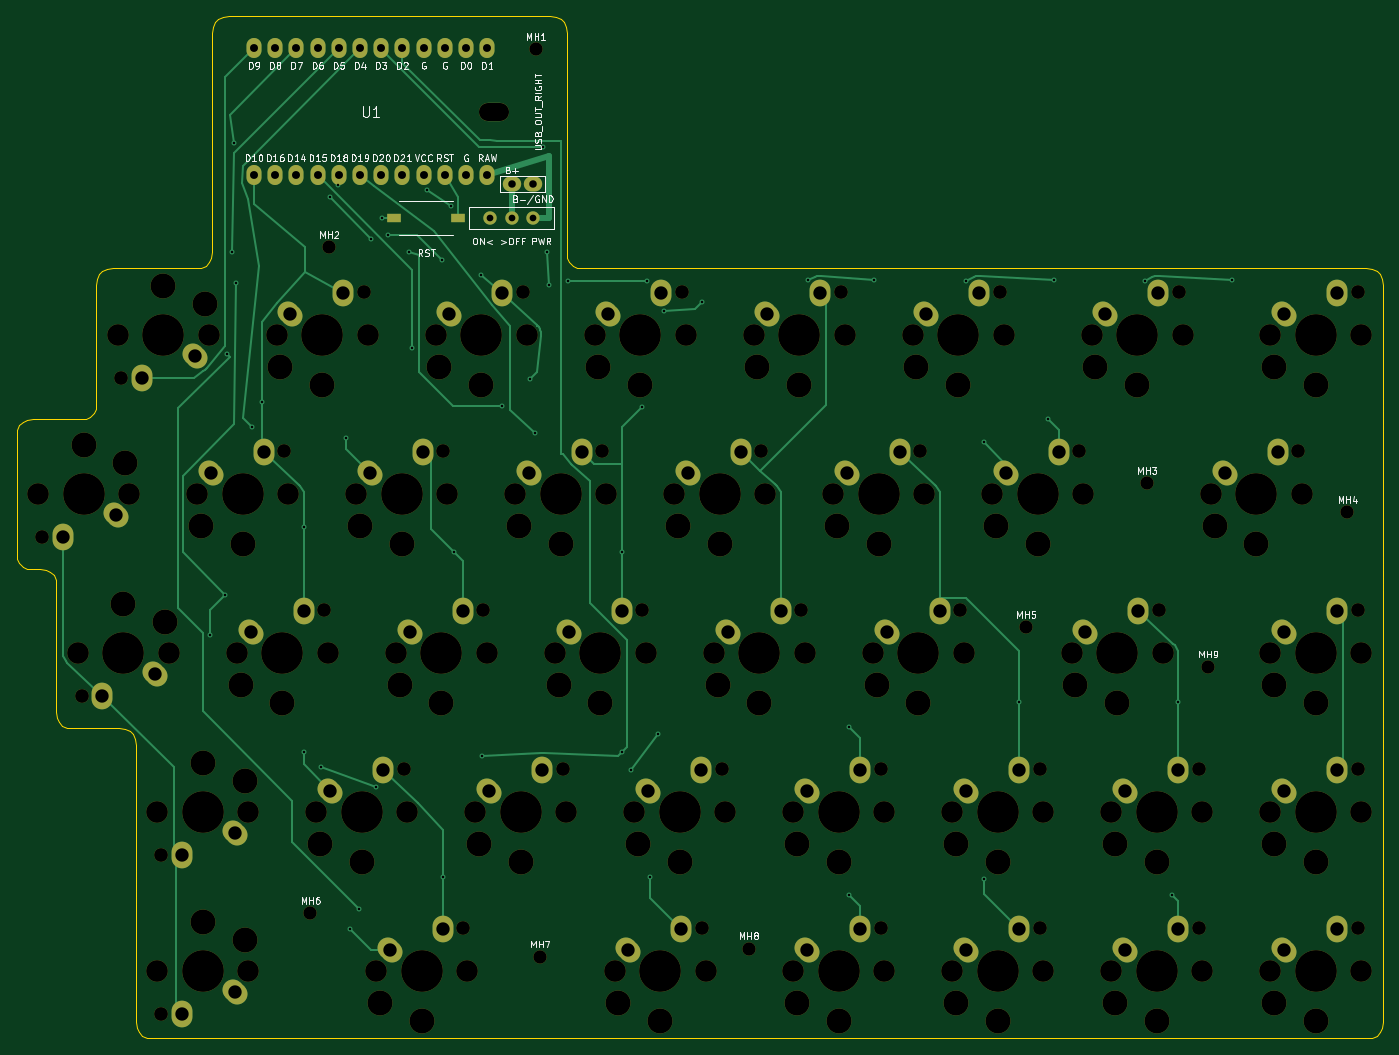
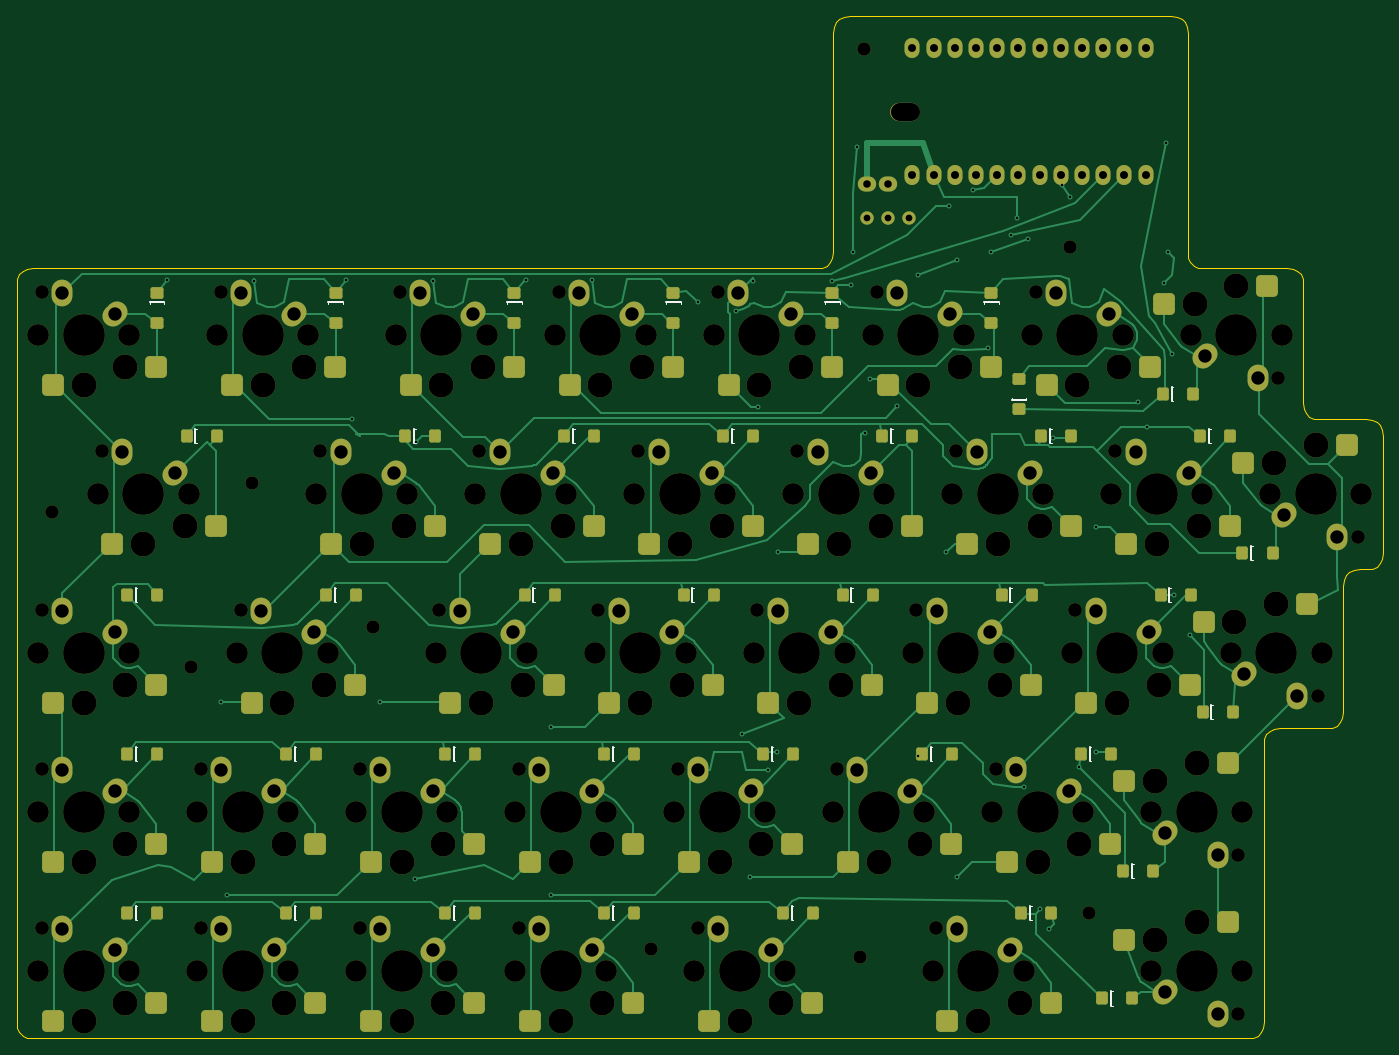
Circuit board: 12 layer files. Board 163.7 x 122.5 mm.
- bottom_copper: kc2_right-B_Cu.gbl (62684 bytes)
- bottom_mask: kc2_right-B_Mask.gbs (19603 bytes)
- paste: kc2_right-B_Paste.gbp (7393 bytes)
- bottom_silk: kc2_right-B_Silkscreen.gbo (7625 bytes)
- outline: kc2_right-Edge_Cuts.gm1 (6418 bytes)
- top_copper: kc2_right-F_Cu.gtl (20920 bytes)
- top_mask: kc2_right-F_Mask.gts (13498 bytes)
- paste: kc2_right-F_Paste.gtp (582 bytes)
- top_silk: kc2_right-F_Silkscreen.gto (105825 bytes)
- drill: kc2_right-NPTH.drl (5078 bytes)
- drill: kc2_right-PTH.drl (3398 bytes)
- drill: kc2_right-drill-report.txt (1008 bytes)

=== bottom_copper: kc2_right-B_Cu.gbl (62684 bytes, source omitted) ===
=== bottom_mask: kc2_right-B_Mask.gbs (19603 bytes, source omitted) ===
=== paste: kc2_right-B_Paste.gbp (7393 bytes, source omitted) ===
=== bottom_silk: kc2_right-B_Silkscreen.gbo (7625 bytes, source omitted) ===
=== outline: kc2_right-Edge_Cuts.gm1 ===
%TF.GenerationSoftware,KiCad,Pcbnew,10.0.3*%
%TF.CreationDate,2026-09-06T21:25:23+09:00*%
%TF.ProjectId,kc2_right,6b63325f-7269-4676-9874-2e6b69636164,draft-v2*%
%TF.SameCoordinates,Original*%
%TF.FileFunction,Profile,NP*%
%FSLAX46Y46*%
G04 Gerber Fmt 4.6, Leading zero omitted, Abs format (unit mm)*
G04 Created by KiCad (PCBNEW 10.0.3) date 2026-09-06 21:25:23*
%MOMM*%
%LPD*%
G01*
G04 APERTURE LIST*
%TA.AperFunction,Profile*%
%ADD10C,0.100000*%
%TD*%
G04 APERTURE END LIST*
D10*
X35000000Y-89600000D02*
X35080000Y-88880000D01*
X35000000Y-103550000D02*
X35000000Y-89600000D01*
X35080000Y-88880000D02*
X35320000Y-88320000D01*
X35080000Y-104270000D02*
X35000000Y-103550000D01*
X35320000Y-88320000D02*
X35720000Y-87920000D01*
X35320000Y-104830000D02*
X35080000Y-104270000D01*
X35720000Y-87920000D02*
X36280000Y-87680000D01*
X35720000Y-105230000D02*
X35320000Y-104830000D01*
X36280000Y-87680000D02*
X37000000Y-87600000D01*
X36280000Y-105470000D02*
X35720000Y-105230000D01*
X37000000Y-87600000D02*
X42525000Y-87600000D01*
X37000000Y-105550000D02*
X36280000Y-105470000D01*
X37762500Y-105550000D02*
X37000000Y-105550000D01*
X38482500Y-105630000D02*
X37762500Y-105550000D01*
X39042500Y-105870000D02*
X38482500Y-105630000D01*
X39442500Y-106270000D02*
X39042500Y-105870000D01*
X39682500Y-106830000D02*
X39442500Y-106270000D01*
X39762500Y-107550000D02*
X39682500Y-106830000D01*
X39762500Y-122600000D02*
X39762500Y-107550000D01*
X39842500Y-123320000D02*
X39762500Y-122600000D01*
X40082499Y-123880000D02*
X39842500Y-123320000D01*
X40482500Y-124280000D02*
X40082499Y-123880000D01*
X41042500Y-124520000D02*
X40482500Y-124280000D01*
X41762500Y-124600000D02*
X41042500Y-124520000D01*
X42525000Y-87600000D02*
X43245000Y-87520000D01*
X43245000Y-87520000D02*
X43805000Y-87280000D01*
X43805000Y-87280000D02*
X44205000Y-86880000D01*
X44205000Y-86880000D02*
X44445000Y-86320000D01*
X44445000Y-86320000D02*
X44525000Y-85600000D01*
X44525000Y-71500000D02*
X44605000Y-70780000D01*
X44525000Y-85600000D02*
X44525000Y-71500000D01*
X44605000Y-70780000D02*
X44845000Y-70220000D01*
X44845000Y-70220000D02*
X45245000Y-69820000D01*
X45245000Y-69820000D02*
X45805000Y-69580000D01*
X45805000Y-69580000D02*
X46525000Y-69500000D01*
X46525000Y-69500000D02*
X56400000Y-69500000D01*
X47287500Y-124600000D02*
X41762500Y-124600000D01*
X48007500Y-124680000D02*
X47287500Y-124600000D01*
X48567500Y-124920000D02*
X48007500Y-124680000D01*
X48967500Y-125320000D02*
X48567500Y-124920000D01*
X49207500Y-125880000D02*
X48967500Y-125320000D01*
X49287500Y-126600000D02*
X49207500Y-125880000D01*
X49287500Y-141650000D02*
X49287500Y-126600000D01*
X49287500Y-142450000D02*
X49287500Y-141650000D01*
X49287500Y-143250000D02*
X49287500Y-142450000D01*
X49287500Y-144050000D02*
X49287500Y-143250000D01*
X49287500Y-144850000D02*
X49287500Y-144050000D01*
X49287500Y-145650000D02*
X49287500Y-144850000D01*
X49287500Y-159750000D02*
X49287500Y-145650000D01*
X49367500Y-160470000D02*
X49287500Y-159750000D01*
X49607500Y-161030000D02*
X49367500Y-160470000D01*
X50007500Y-161430000D02*
X49607500Y-161030000D01*
X50567500Y-161670000D02*
X50007500Y-161430000D01*
X51287500Y-161750000D02*
X50567500Y-161670000D01*
X56400000Y-69500000D02*
X57120000Y-69420000D01*
X57120000Y-69420000D02*
X57680000Y-69180000D01*
X57680000Y-69180000D02*
X58080000Y-68780000D01*
X58080000Y-68780000D02*
X58320000Y-68220000D01*
X58320000Y-68220000D02*
X58400000Y-67500000D01*
X58400000Y-41250000D02*
X58480000Y-40529999D01*
X58400000Y-67500000D02*
X58400000Y-41250000D01*
X58480000Y-40529999D02*
X58720000Y-39970000D01*
X58720000Y-39970000D02*
X59120000Y-39570000D01*
X59120000Y-39570000D02*
X59680000Y-39330000D01*
X59680000Y-39330000D02*
X60400000Y-39250000D01*
X60400000Y-39250000D02*
X98900000Y-39250000D01*
X98900000Y-39250000D02*
X99620000Y-39330000D01*
X99620000Y-39330000D02*
X100180000Y-39570000D01*
X100180000Y-39570000D02*
X100580000Y-39970000D01*
X100580000Y-39970000D02*
X100820000Y-40530000D01*
X100820000Y-40530000D02*
X100900000Y-41250000D01*
X100900000Y-41250000D02*
X100900000Y-67500000D01*
X100900000Y-67500000D02*
X100980000Y-68220000D01*
X100980000Y-68220000D02*
X101220000Y-68780000D01*
X101220000Y-68780000D02*
X101620000Y-69180000D01*
X101620000Y-69180000D02*
X102180000Y-69420000D01*
X102180000Y-69420000D02*
X102900000Y-69500000D01*
X102900000Y-69500000D02*
X196687500Y-69500000D01*
X196687500Y-69500000D02*
X197407500Y-69580000D01*
X196687500Y-161750000D02*
X51287500Y-161750000D01*
X197407500Y-69580000D02*
X197967500Y-69820000D01*
X197407500Y-161670000D02*
X196687500Y-161750000D01*
X197967500Y-69820000D02*
X198367500Y-70220000D01*
X197967500Y-161430000D02*
X197407500Y-161670000D01*
X198367500Y-70220000D02*
X198607500Y-70780000D01*
X198367500Y-161030000D02*
X197967500Y-161430000D01*
X198607500Y-70780000D02*
X198687500Y-71500000D01*
X198607500Y-160470000D02*
X198367500Y-161030000D01*
X198687500Y-71500000D02*
X198687500Y-85050000D01*
X198687500Y-85050000D02*
X198687500Y-85850000D01*
X198687500Y-85850000D02*
X198687500Y-86650000D01*
X198687500Y-86650000D02*
X198687500Y-87450000D01*
X198687500Y-87450000D02*
X198687500Y-88250000D01*
X198687500Y-88250000D02*
X198687500Y-89050000D01*
X198687500Y-89050000D02*
X198687500Y-104100000D01*
X198687500Y-104100000D02*
X198687500Y-104900000D01*
X198687500Y-104900000D02*
X198687500Y-105700000D01*
X198687500Y-105700000D02*
X198687500Y-106500000D01*
X198687500Y-106500000D02*
X198687500Y-107300000D01*
X198687500Y-107300000D02*
X198687500Y-108100000D01*
X198687500Y-108100000D02*
X198687500Y-123150000D01*
X198687500Y-123150000D02*
X198687500Y-123950000D01*
X198687500Y-123950000D02*
X198687500Y-124750000D01*
X198687500Y-124750000D02*
X198687500Y-125550000D01*
X198687500Y-125550000D02*
X198687500Y-126350000D01*
X198687500Y-126350000D02*
X198687500Y-127150000D01*
X198687500Y-127150000D02*
X198687500Y-142200000D01*
X198687500Y-142200000D02*
X198687500Y-143000000D01*
X198687500Y-143000000D02*
X198687500Y-143800000D01*
X198687500Y-143800000D02*
X198687500Y-144600000D01*
X198687500Y-144600000D02*
X198687500Y-145400000D01*
X198687500Y-145400000D02*
X198687500Y-146200000D01*
X198687500Y-146200000D02*
X198687500Y-159750000D01*
X198687500Y-159750000D02*
X198607500Y-160470000D01*
M02*

=== top_copper: kc2_right-F_Cu.gtl (20920 bytes, source omitted) ===
=== top_mask: kc2_right-F_Mask.gts (13498 bytes, source omitted) ===
=== paste: kc2_right-F_Paste.gtp ===
%TF.GenerationSoftware,KiCad,Pcbnew,10.0.3*%
%TF.CreationDate,2026-09-06T21:25:23+09:00*%
%TF.ProjectId,kc2_right,6b63325f-7269-4676-9874-2e6b69636164,draft-v2*%
%TF.SameCoordinates,Original*%
%TF.FileFunction,Paste,Top*%
%TF.FilePolarity,Positive*%
%FSLAX46Y46*%
G04 Gerber Fmt 4.6, Leading zero omitted, Abs format (unit mm)*
G04 Created by KiCad (PCBNEW 10.0.3) date 2026-09-06 21:25:23*
%MOMM*%
%LPD*%
G01*
G04 APERTURE LIST*
%ADD10R,1.750000X1.000000*%
G04 APERTURE END LIST*
D10*
%TO.C,SW_RST1*%
X87925000Y-63450000D03*
X80175000Y-63450000D03*
%TD*%
M02*

=== top_silk: kc2_right-F_Silkscreen.gto (105825 bytes, source omitted) ===
=== drill: kc2_right-NPTH.drl ===
M48
; DRILL file KiCad 10.0.3 date 2026-09-06T21:24:54
; FORMAT={-:-/ absolute / metric / decimal}
; #@! TF.CreationDate,2026-09-06T21:24:54+09:00
; #@! TF.GenerationSoftware,Kicad,Pcbnew,10.0.3
; #@! TF.FileFunction,NonPlated,1,2,NPTH
FMAT,2
METRIC
; #@! TA.AperFunction,NonPlated,NPTH,ComponentDrill
T1C1.600
; #@! TA.AperFunction,NonPlated,NPTH,ComponentDrill
T2C1.650
; #@! TA.AperFunction,NonPlated,NPTH,ComponentDrill
T3C2.200
; #@! TA.AperFunction,NonPlated,NPTH,ComponentDrill
T4C2.600
; #@! TA.AperFunction,NonPlated,NPTH,ComponentDrill
T5C3.000
; #@! TA.AperFunction,NonPlated,NPTH,ComponentDrill
T6C5.000
%
G90
G05
T1
X70.188Y-146.75
X72.438Y-67.0
X97.188Y-43.25
X97.688Y-152.0
X122.688Y-151.0
X155.938Y-112.5
X170.438Y-95.25
X177.75Y-117.25
X194.438Y-98.75
T2
X38.025Y-101.725
X42.788Y-120.775
X47.55Y-82.675
X52.312Y-139.825
X52.312Y-158.875
X67.075Y-91.425
X71.837Y-110.475
X76.6Y-72.375
X81.362Y-129.525
X86.125Y-91.425
X88.506Y-148.575
X90.888Y-110.475
X95.65Y-72.375
X100.412Y-129.525
X105.175Y-91.425
X109.938Y-110.475
X114.7Y-72.375
X117.081Y-148.575
X119.462Y-129.525
X124.225Y-91.425
X128.987Y-110.475
X133.75Y-72.375
X138.512Y-129.525
X138.512Y-148.575
X143.275Y-91.425
X148.037Y-110.475
X152.8Y-72.375
X157.562Y-129.525
X157.562Y-148.575
X162.325Y-91.425
X171.85Y-110.475
X174.231Y-72.375
X176.612Y-129.525
X176.612Y-148.575
X188.519Y-91.425
X195.662Y-72.375
X195.662Y-110.475
X195.662Y-129.525
X195.662Y-148.575
T4
X37.575Y-96.575
X42.337Y-115.625
X47.1Y-77.525
X48.475Y-96.575
X51.862Y-134.675
X51.862Y-153.725
X53.237Y-115.625
X56.625Y-96.575
X58.0Y-77.525
X61.387Y-115.625
X62.762Y-134.675
X62.762Y-153.725
X66.15Y-77.525
X67.525Y-96.575
X70.912Y-134.675
X72.287Y-115.625
X75.675Y-96.575
X77.05Y-77.525
X78.056Y-153.725
X80.438Y-115.625
X81.812Y-134.675
X85.2Y-77.525
X86.575Y-96.575
X88.956Y-153.725
X89.962Y-134.675
X91.337Y-115.625
X94.725Y-96.575
X96.1Y-77.525
X99.487Y-115.625
X100.862Y-134.675
X104.25Y-77.525
X105.625Y-96.575
X106.631Y-153.725
X109.012Y-134.675
X110.387Y-115.625
X113.775Y-96.575
X115.15Y-77.525
X117.531Y-153.725
X118.537Y-115.625
X119.912Y-134.675
X123.3Y-77.525
X124.675Y-96.575
X128.062Y-134.675
X128.062Y-153.725
X129.438Y-115.625
X132.825Y-96.575
X134.2Y-77.525
X137.588Y-115.625
X138.963Y-134.675
X138.963Y-153.725
X142.35Y-77.525
X143.725Y-96.575
X147.112Y-134.675
X147.112Y-153.725
X148.487Y-115.625
X151.875Y-96.575
X153.25Y-77.525
X158.012Y-134.675
X158.012Y-153.725
X161.4Y-115.625
X162.775Y-96.575
X163.781Y-77.525
X166.162Y-134.675
X166.162Y-153.725
X172.3Y-115.625
X174.681Y-77.525
X177.062Y-134.675
X177.062Y-153.725
X178.069Y-96.575
X185.213Y-77.525
X185.213Y-115.625
X185.213Y-134.675
X185.213Y-153.725
X188.969Y-96.575
X196.112Y-77.525
X196.112Y-115.625
X196.112Y-134.675
X196.112Y-153.725
T5
X43.025Y-90.675
X47.787Y-109.725
X48.025Y-92.775
X52.55Y-71.625
X52.787Y-111.825
X57.075Y-100.375
X57.312Y-128.775
X57.312Y-147.825
X57.55Y-73.725
X61.837Y-119.425
X62.075Y-102.475
X62.312Y-130.875
X62.312Y-149.925
X66.6Y-81.325
X66.837Y-121.525
X71.362Y-138.475
X71.6Y-83.425
X76.125Y-100.375
X76.362Y-140.575
X78.506Y-157.525
X80.888Y-119.425
X81.125Y-102.475
X83.506Y-159.625
X85.65Y-81.325
X85.888Y-121.525
X90.412Y-138.475
X90.65Y-83.425
X95.175Y-100.375
X95.412Y-140.575
X99.938Y-119.425
X100.175Y-102.475
X104.7Y-81.325
X104.938Y-121.525
X107.081Y-157.525
X109.462Y-138.475
X109.7Y-83.425
X112.081Y-159.625
X114.225Y-100.375
X114.462Y-140.575
X118.987Y-119.425
X119.225Y-102.475
X123.75Y-81.325
X123.987Y-121.525
X128.512Y-138.475
X128.512Y-157.525
X128.75Y-83.425
X133.275Y-100.375
X133.512Y-140.575
X133.512Y-159.625
X138.037Y-119.425
X138.275Y-102.475
X142.8Y-81.325
X143.037Y-121.525
X147.562Y-138.475
X147.562Y-157.525
X147.8Y-83.425
X152.325Y-100.375
X152.562Y-140.575
X152.562Y-159.625
X157.325Y-102.475
X161.85Y-119.425
X164.231Y-81.325
X166.612Y-138.475
X166.612Y-157.525
X166.85Y-121.525
X169.231Y-83.425
X171.612Y-140.575
X171.612Y-159.625
X178.519Y-100.375
X183.519Y-102.475
X185.662Y-81.325
X185.662Y-119.425
X185.662Y-138.475
X185.662Y-157.525
X190.662Y-83.425
X190.662Y-121.525
X190.662Y-140.575
X190.662Y-159.625
T6
X43.025Y-96.575
X47.787Y-115.625
X52.55Y-77.525
X57.312Y-134.675
X57.312Y-153.725
X62.075Y-96.575
X66.837Y-115.625
X71.6Y-77.525
X76.362Y-134.675
X81.125Y-96.575
X83.506Y-153.725
X85.888Y-115.625
X90.65Y-77.525
X95.412Y-134.675
X100.175Y-96.575
X104.938Y-115.625
X109.7Y-77.525
X112.081Y-153.725
X114.462Y-134.675
X119.225Y-96.575
X123.987Y-115.625
X128.75Y-77.525
X133.512Y-134.675
X133.512Y-153.725
X138.275Y-96.575
X143.037Y-115.625
X147.8Y-77.525
X152.562Y-134.675
X152.562Y-153.725
X157.325Y-96.575
X166.85Y-115.625
X169.231Y-77.525
X171.612Y-134.675
X171.612Y-153.725
X183.519Y-96.575
X190.662Y-77.525
X190.662Y-115.625
X190.662Y-134.675
X190.662Y-153.725
T3
X91.5Y-50.75G85X92.9Y-50.75
G05
M30

=== drill: kc2_right-PTH.drl ===
M48
; DRILL file KiCad 10.0.3 date 2026-09-06T21:24:54
; FORMAT={-:-/ absolute / metric / decimal}
; #@! TF.CreationDate,2026-09-06T21:24:54+09:00
; #@! TF.GenerationSoftware,Kicad,Pcbnew,10.0.3
; #@! TF.FileFunction,Plated,1,2,PTH
FMAT,2
METRIC
; #@! TA.AperFunction,Plated,PTH,ViaDrill
T1C0.300
; #@! TA.AperFunction,Plated,PTH,ComponentDrill
T2C0.800
; #@! TA.AperFunction,Plated,PTH,ComponentDrill
T3C0.900
; #@! TA.AperFunction,Plated,PTH,ComponentDrill
T4C0.950
; #@! TA.AperFunction,Plated,PTH,ComponentDrill
T5C1.600
%
G90
G05
T1
X58.149Y-113.432
X59.982Y-108.585
X60.25Y-79.75
X60.75Y-67.5
X61.0Y-54.5
X61.25Y-71.25
X63.208Y-88.529
X64.374Y-85.548
X69.362Y-127.434
X69.377Y-100.5
X71.462Y-129.205
X72.5Y-61.0
X73.5Y-59.5
X74.481Y-89.774
X74.965Y-148.676
X76.022Y-146.264
X77.5Y-66.0
X78.043Y-131.603
X78.8Y-63.45
X79.5Y-65.5
X82.0Y-67.5
X82.326Y-79.039
X84.141Y-60.141
X86.0Y-68.5
X86.046Y-142.397
X87.0Y-62.0
X87.332Y-103.492
X90.65Y-70.3
X90.754Y-127.917
X93.174Y-86.047
X96.457Y-82.774
X97.05Y-89.179
X98.0Y-55.0
X98.5Y-67.5
X98.762Y-71.481
X101.0Y-71.0
X107.477Y-103.492
X107.54Y-127.434
X108.611Y-129.595
X109.91Y-86.104
X110.495Y-71.0
X110.885Y-142.397
X111.8Y-125.3
X112.511Y-74.649
X117.055Y-73.565
X129.817Y-70.921
X134.723Y-124.441
X134.723Y-144.562
X137.688Y-70.921
X148.79Y-70.968
X150.859Y-90.368
X150.925Y-142.634
X155.102Y-121.448
X158.562Y-87.576
X159.216Y-70.91
X170.221Y-70.968
X173.461Y-144.583
X174.153Y-121.448
X180.647Y-70.91
T2
X91.76Y-63.45
X94.3Y-63.45
X96.84Y-63.45
T3
X94.3Y-59.4
X96.84Y-59.4
T4
X63.43Y-43.13
X63.43Y-58.37
X65.97Y-43.13
X65.97Y-58.37
X68.51Y-43.13
X68.51Y-58.37
X71.05Y-43.13
X71.05Y-58.37
X73.59Y-43.13
X73.59Y-58.37
X76.13Y-43.13
X76.13Y-58.37
X78.67Y-43.13
X78.67Y-58.37
X81.21Y-43.13
X81.21Y-58.37
X83.75Y-43.13
X83.75Y-58.37
X86.29Y-43.13
X86.29Y-58.37
X88.83Y-43.13
X88.83Y-58.37
X91.37Y-43.13
X91.37Y-58.37
T5
X40.485Y-101.655
X45.247Y-120.705
X46.835Y-99.115
X50.01Y-82.605
X51.597Y-118.165
X54.773Y-139.755
X54.773Y-158.805
X56.36Y-80.065
X58.265Y-94.035
X61.122Y-137.215
X61.122Y-156.265
X63.027Y-113.085
X64.615Y-91.495
X67.79Y-74.985
X69.377Y-110.545
X72.552Y-132.135
X74.14Y-72.445
X77.315Y-94.035
X78.903Y-129.595
X79.696Y-151.185
X82.078Y-113.085
X83.665Y-91.495
X86.046Y-148.645
X86.84Y-74.985
X88.427Y-110.545
X91.602Y-132.135
X93.19Y-72.445
X96.365Y-94.035
X97.953Y-129.595
X101.127Y-113.085
X102.715Y-91.495
X105.89Y-74.985
X107.477Y-110.545
X108.271Y-151.185
X110.652Y-132.135
X112.24Y-72.445
X114.621Y-148.645
X115.415Y-94.035
X117.002Y-129.595
X120.177Y-113.085
X121.765Y-91.495
X124.94Y-74.985
X126.527Y-110.545
X129.702Y-132.135
X129.702Y-151.185
X131.29Y-72.445
X134.465Y-94.035
X136.052Y-129.595
X136.052Y-148.645
X139.227Y-113.085
X140.815Y-91.495
X143.99Y-74.985
X145.577Y-110.545
X148.752Y-132.135
X148.752Y-151.185
X150.34Y-72.445
X153.515Y-94.035
X155.102Y-129.595
X155.102Y-148.645
X159.865Y-91.495
X163.04Y-113.085
X165.421Y-74.985
X167.802Y-132.135
X167.802Y-151.185
X169.39Y-110.545
X171.771Y-72.445
X174.153Y-129.595
X174.153Y-148.645
X179.709Y-94.035
X186.059Y-91.495
X186.852Y-74.985
X186.852Y-113.085
X186.852Y-132.135
X186.852Y-151.185
X193.202Y-72.445
X193.202Y-110.545
X193.202Y-129.595
X193.202Y-148.645
M30

=== drill: kc2_right-drill-report.txt (1008 bytes, source withheld) ===
